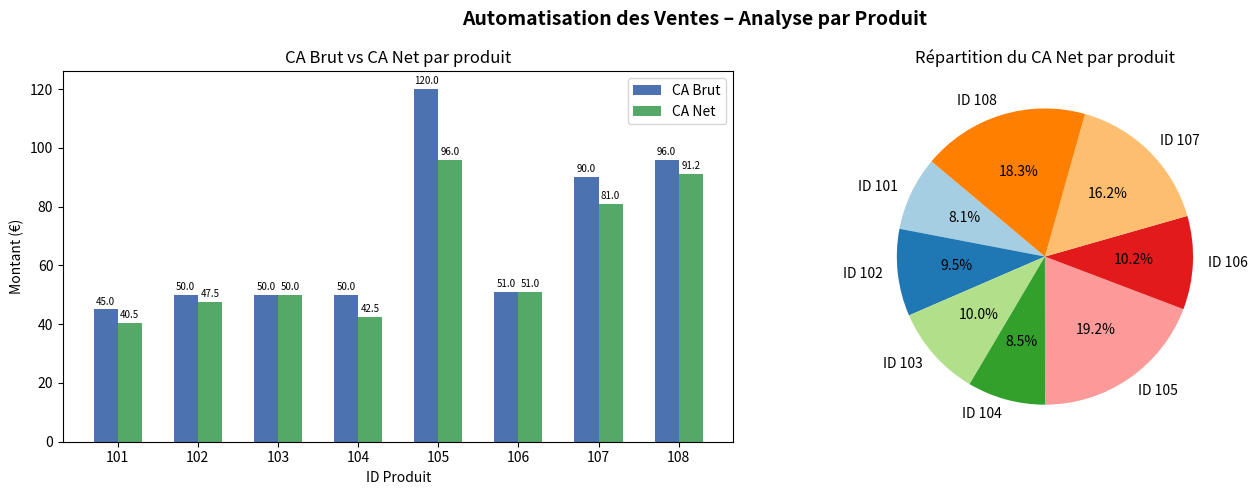

Recreate this plot in Python.
"""
Projet de Fin d'Année : Automatisation des Ventes
Matière : Logiciels
"""

import csv
import os
import sys
import matplotlib.pyplot as plt


# GÉNÉRATION DU FICHIER ventes.csv


def generer_ventes_csv(nom_fichier="ventes.csv"):
    """Génère un fichier CSV de ventes avec des données d'exemple."""
    donnees = [
        ["ID", "Prix", "Quantite", "Remise"],
        [101, 15.0,  3, 10],
        [102, 25.0,  2,  5],
        [103, 10.0,  5,  0],
        [104, 50.0,  1, 15],
        [105, 30.0,  4, 20],
        [106,  8.5,  6,  0],
        [107, 45.0,  2, 10],
        [108, 12.0,  8,  5],
    ]

    with open(nom_fichier, "w", newline="", encoding="utf-8") as f:
        writer = csv.writer(f)
        writer.writerows(donnees)

    print(f"✅ Fichier '{nom_fichier}' généré avec succès ({len(donnees)-1} produits).")
    return nom_fichier


def lire_csv(nom_fichier):
    """
    Lecture dynamique : fonctionne quelle que soit la taille du fichier CSV.
    Retourne une liste de dictionnaires.
    """
    if not os.path.exists(nom_fichier):
        print(f"❌ Erreur : le fichier '{nom_fichier}' est introuvable.")
        sys.exit(1)

    with open(nom_fichier, "r", newline="", encoding="utf-8") as f:
        reader = csv.DictReader(f)
        lignes = []
        for ligne in reader:
            lignes.append({
                "ID":       int(ligne["ID"]),
                "Prix":     float(ligne["Prix"]),
                "Quantite": int(ligne["Quantite"]),
                "Remise":   float(ligne["Remise"]),
            })

    print(f"📂 '{nom_fichier}' chargé : {len(lignes)} ligne(s) de données.\n")
    return lignes

TVA = 0.20  

def calculer(lignes):
    """Ajoute CA_Brut, CA_Net et TVA_Montant à chaque ligne."""
    for l in lignes:
        l["CA_Brut"]      = round(l["Prix"] * l["Quantite"], 2)
        l["CA_Net"]       = round(l["CA_Brut"] * (1 - l["Remise"] / 100), 2)
        l["TVA_Montant"]  = round(l["CA_Net"] * TVA, 2)
    return lignes

# CA TOTAL


def afficher_ca_total(lignes):
    ca_total = round(sum(l["CA_Net"] for l in lignes), 2)
    print(f"{'='*45}")
    print(f"  💰 CA Total (net) de l'entreprise : {ca_total} €")
    print(f"{'='*45}\n")
    return ca_total


# PRODUIT LE PLUS RENTABLE
def identifier_meilleur_produit(lignes):
    meilleur = max(lignes, key=lambda l: l["CA_Net"])
    print(f"🏆 Produit avec le plus gros bénéfice :")
    print(f"   ID={meilleur['ID']} | CA Net={meilleur['CA_Net']} € "
          f"| Prix={meilleur['Prix']} € | Quantité={meilleur['Quantite']} "
          f"| Remise={meilleur['Remise']}%\n")
    return meilleur



# EXPORT resultats_final.csv
def exporter_resultats(lignes, nom_fichier="resultats_final.csv"):
    colonnes = ["ID", "Prix", "Quantite", "Remise", "CA_Brut", "CA_Net", "TVA_Montant"]

    with open(nom_fichier, "w", newline="", encoding="utf-8") as f:
        writer = csv.DictWriter(f, fieldnames=colonnes)
        writer.writeheader()
        writer.writerows(lignes)

    print(f"📄 Résultats exportés dans '{nom_fichier}'.")
    return nom_fichier



# GRAPHIQUES MATPLOTLIB

def generer_graphiques(lignes):

    ids      = [str(l["ID"]) for l in lignes]
    ca_brut  = [l["CA_Brut"] for l in lignes]
    ca_net   = [l["CA_Net"]  for l in lignes]
    tva      = [l["TVA_Montant"] for l in lignes]

    x = range(len(ids))
    width = 0.3

    fig, axes = plt.subplots(1, 2, figsize=(14, 5))
    fig.suptitle("Automatisation des Ventes – Analyse par Produit", fontsize=14, fontweight="bold")

    # --- Graphique 1 : CA Brut vs CA Net par produit ---
    ax1 = axes[0]
    bars1 = ax1.bar([i - width/2 for i in x], ca_brut, width, label="CA Brut", color="#4C72B0")
    bars2 = ax1.bar([i + width/2 for i in x], ca_net,  width, label="CA Net",  color="#55A868")
    ax1.set_title("CA Brut vs CA Net par produit")
    ax1.set_xlabel("ID Produit")
    ax1.set_ylabel("Montant (€)")
    ax1.set_xticks(list(x))
    ax1.set_xticklabels(ids)
    ax1.legend()
    ax1.bar_label(bars1, fmt="%.1f", fontsize=7, padding=2)
    ax1.bar_label(bars2, fmt="%.1f", fontsize=7, padding=2)

    # --- Graphique 2 : Camembert du CA Net ---
    ax2 = axes[1]
    ax2.pie(ca_net, labels=[f"ID {i}" for i in ids],
            autopct="%1.1f%%", startangle=140,
            colors=plt.cm.Paired.colors)
    ax2.set_title("Répartition du CA Net par produit")

    plt.tight_layout()
    graph_file = "graphiques_ventes.png"
    plt.savefig(graph_file, dpi=150)
    plt.show()
    print(f"📊 Graphiques enregistrés dans '{graph_file}'.")


# AFFICHAGE DU TABLEAU RÉCAPITULATIF

def afficher_tableau(lignes):
    header = f"{'ID':>5} {'Prix':>8} {'Qté':>5} {'Remise':>8} {'CA Brut':>10} {'CA Net':>10} {'TVA':>8}"
    print(header)
    print("-" * len(header))
    for l in lignes:
        print(f"{l['ID']:>5} {l['Prix']:>8.2f} {l['Quantite']:>5} "
              f"{l['Remise']:>7.0f}% {l['CA_Brut']:>10.2f} "
              f"{l['CA_Net']:>10.2f} {l['TVA_Montant']:>8.2f}")
    print()


# PROGRAMME PRINCIPAL

def main():
    print("\n" + "="*45)
    print("  🛒 AUTOMATISATION DES VENTES")
    print("="*45 + "\n")

    # Étape 1 – Génération du CSV source
    fichier_source = generer_ventes_csv("ventes.csv")

    # Bonus – Lecture dynamique
    lignes = lire_csv(fichier_source)

    # Étapes 2-4 – Calculs
    lignes = calculer(lignes)

    # Affichage tableau récapitulatif
    afficher_tableau(lignes)

    # Étape 5 – CA Total
    afficher_ca_total(lignes)

    # Étape 6 – Meilleur produit
    identifier_meilleur_produit(lignes)

    # Étape 7 – Export résultats
    exporter_resultats(lignes, "resultats_final.csv")

    # Bonus – Graphiques
    generer_graphiques(lignes)

    print("\n✅ Traitement terminé avec succès !\n")


if __name__ == "__main__":
    main()
